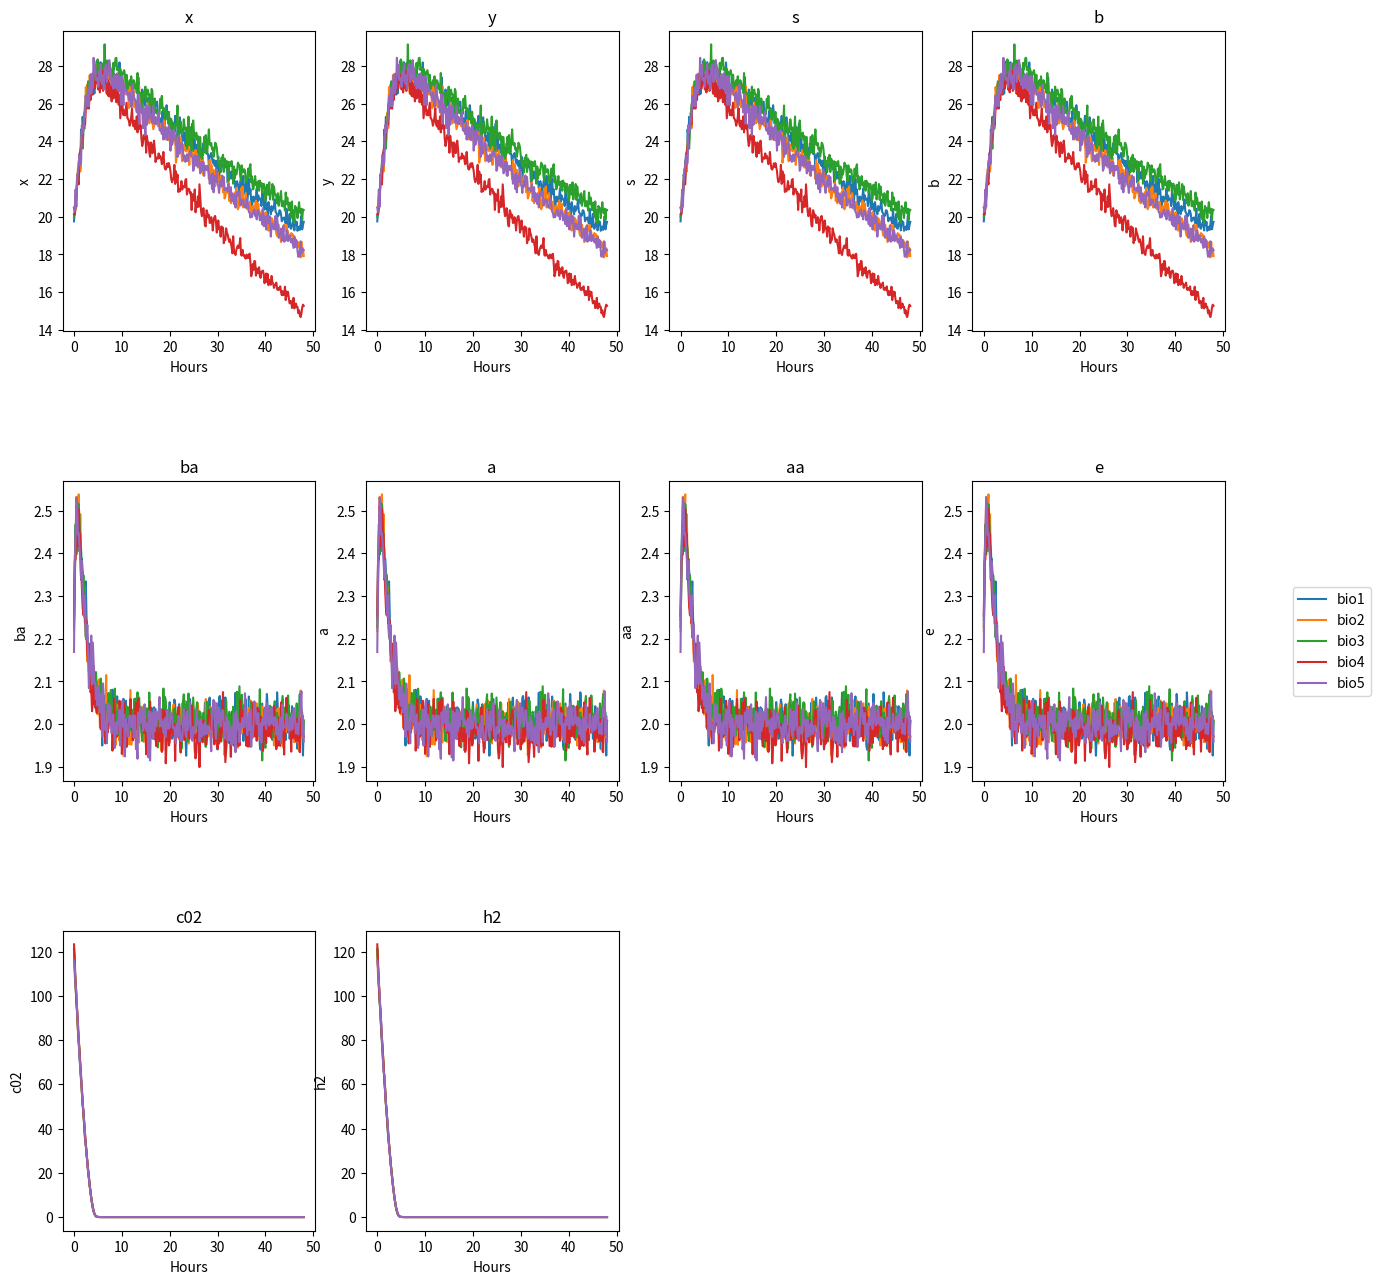

This figure's Python source:
import os
import sys
import numpy as np
import pandas as pd
import seaborn as sns
from scipy.integrate import odeint
from scipy.integrate import solve_ivp
from matplotlib import pyplot as plt


## This creates parent class creates an instance of 
## a dynamic system define by Component names (CName)
## parsName = parameter name and time span

## If you want to change the structure of the system, you need
## to change def system_structure function.

class system:
    def __init__(
            self, CName, parsName, parsVals, t_span,
            initialStates
        ):
        self.CName = CName
        self.parsName = parsName
        self.t_span = t_span
        self.parsVals = parsVals
        self.lambdaConst = 0.56
        self.initialStates = initialStates
    
    ## This function defines the mass balance equations 
    ## for the system
    def system_structure(self, t, C):
        pars = self.parsVals
        CName = self.CName
        parsName = self.parsName
        lambdaConst = self.lambdaConst

        Csol, Cdot = C[:int(len(C))], np.empty(len(C))
        # this is the differential equation for the x (biomass)
        Cdot[CName.index("x")] = lambdaConst*(Csol[CName.index("y")]-1)*Csol[CName.index("x")] \
            - pars[parsName.index("k2")]*Csol[CName.index("x")
                                            ]*Csol[CName.index("b")]

        # This is the differential equation for the y (rna/rna_min)
        Cdot[CName.index("y")] = (pars[parsName.index("k1")]*Csol[CName.index("s")]
                                * (pars[parsName.index("ki")]/(pars[parsName.index("ki")]+Csol[CName.index("b")]))
                                - lambdaConst*(Csol[CName.index("y")] - 1))*Csol[CName.index("y")]

        # This is the differential equation for s (glucos substrate)
        Cdot[CName.index("s")] = -pars[parsName.index("k3")]*Csol[CName.index("s")]*Csol[CName.index("x")] \
            - pars[parsName.index("k4")]*(Csol[CName.index("s")]/(
                pars[parsName.index("ks")]+Csol[CName.index("s")]))*Csol[CName.index("x")]

        # This is the differential equation for ba (butyrate)
        Cdot[CName.index("ba")] = pars[parsName.index("k5")]*Csol[CName.index("s")]*(pars[parsName.index("ki")]/(pars[parsName.index("ki")]+Csol[CName.index("b")]))*Csol[CName.index("x")] \
            - pars[parsName.index("k6")]*(Csol[CName.index("ba")]/(
                pars[parsName.index("kba")]+Csol[CName.index("ba")]))*Csol[CName.index("x")]

        # This is the differential equation for b (butanol)
        Cdot[CName.index("b")] = pars[parsName.index(
            "k7")]*Csol[CName.index("s")]*Csol[CName.index("x")]-0.841*Cdot[CName.index("ba")]

        # This is the differential equation for aa (acetic acid)
        Cdot[CName.index("aa")] = pars[parsName.index("k8")]*(Csol[CName.index("s")]/(pars[parsName.index("ks")]+Csol[CName.index("s")])) \
            * (pars[parsName.index("ki")]/(pars[parsName.index("ki")]+Csol[CName.index("b")]))*Csol[CName.index("x")] \
            - pars[parsName.index("k9")]*(Csol[CName.index("aa")]/(pars[parsName.index("kaa")]*Csol[CName.index("a")]+Csol[CName.index("aa")])) \
            * (Csol[CName.index("s")]/(pars[parsName.index("ks")]+Csol[CName.index("s")]))*Csol[CName.index("x")]

        # This is the differential equation for a (acetone production)
        Cdot[CName.index("a")] = pars[parsName.index("k10")]*(Csol[CName.index("s")]/(pars[parsName.index("ks")]+Csol[CName.index("s")]))*Csol[CName.index("x")] \
            - 0.484*Cdot[CName.index("aa")]

        # This is the differential equation for e (ethanol)
        Cdot[CName.index("e")] = pars[parsName.index("k11")]*(Csol[CName.index("s")] /
                                                            (pars[parsName.index("ks")]+Csol[CName.index("s")]))*Csol[CName.index("x")]

        # This is the differential equation for c02
        Cdot[CName.index("c02")] = pars[parsName.index("k12")]*(Csol[CName.index("s")] /
                                                                (pars[parsName.index("ks")]+Csol[CName.index("s")]))*Csol[CName.index("x")]

        # This is the differential equation for h2
        Cdot[CName.index("h2")] = pars[parsName.index("k13")]*(Csol[CName.index("s")]/(pars[parsName.index("ks")]+Csol[CName.index("s")]))*Csol[CName.index("x")] \
            + pars[parsName.index("k14")]*Csol[CName.index("s")
                                            ]*Csol[CName.index("x")]
        
        return (Cdot)        
    
    def system_solve(self):
        C_sim = odeint(
            func = self.system_structure,
            t=self.t_span,
            y0=self.initialStates,
            tfirst=True
        )

        return(C_sim)        

## The next class will inherit from system,
## but here we add measurement noise and a random 
## adjustment to the rate equations.
class system_noise(system):
    def __init__(self, CName, parsName, parsVals, t_span, initialStates, varBatch, varMeasurement):
        super().__init__(
            CName, parsName, parsVals, t_span, initialStates            
        )
        self.varBatch = varBatch
        self.varMeasurement = varMeasurement
        self.ncomps = len(self.CName)
        if isinstance(self.varBatch, float) or isinstance(self.varBatch, int):
            mu = 0
        else:
            mu = np.zeros((len(self.varBatch))) 

        self.rateRandomEffect = np.random.normal(
            mu, 
            np.sqrt(self.varBatch), 
            self.ncomps
        )

        if np.sum(self.varBatch)==0:
            self.rateRandomEffect = np.zeros(len(self.CName))
        


    ## In this case we add the random effects to the rates 
    
    def system_structure_randomeffects(self, t, C):
        Cdot = self.system_structure(t, C) + self.rateRandomEffect
        return(Cdot)
    
    def system_sim(self):
        C_simInit = odeint(
            func = self.system_structure_randomeffects,
            t=self.t_span,
            y0=self.initialStates,
            tfirst=True
        )

        error = np.random.normal(
            C_simInit, np.sqrt(self.varMeasurement)*np.abs(C_simInit)            
        )

        C_sim = C_simInit + error
        return(C_sim)



## Define the inputs to the class definition

CName=["x", "y", "s", "b", "ba", "a", "aa", "e", "c02", "h2"]
parsName = [
    "k1", "k2", "k3", "k4", "k5", "k6",
    "k7", "k8", "k9", "k10", "k11", "k12",
    "k13", "k14", "ki", "ks", "kba", "kaa"
]
t_span = np.linspace(0, 48, 49*6)
parsVals = np.array([
    0.0090, 0.0008, 0.0255, 0.6764, 0.0136,
    0.1170, 0.0113, 0.7150, 0.1350, 0.1558,
    0.0258, 0.6139, 0.0185, 0.00013, 0.833,
    2.0, 0.5, 0.5
])
initialValues = np.concatenate(
    (
        np.array([10, 1.1, 60]),
        np.ones(
            len(CName) - 3,
        )/100
    )
)

print("hi")

## number of batches to simulate
n_batch = 10

## Variances
varMeasurement = 0.001
varBatch = np.concatenate(
    (
        np.array([0.05, 0.02, 0.2])/1000,
        np.zeros(len(CName)-3)
    )
)

## Creata a plotting function

def plotFermentation(
        classtype = "system",
        CName = CName,
        parsName = parsName,
        parsVals = parsVals,
        t_span = t_span,
        n_batch = 10,
        initialStates = initialValues,
        varBatch = varBatch,
        varMeasurement = varMeasurement
    ):
    
    ## Create an instance of system object.

    batches = list()
    allsims = np.empty((0, len(CName)))

    for i in range(n_batch):
        if classtype == "system":
            bio_sims = system(
                CName = CName,
                parsName = parsName,
                parsVals = parsVals,
                t_span = t_span,
                initialStates = initialStates
            ).system_solve()
        if classtype == "noisy system":
            bio_sims = system_noise(
                CName = CName,
                parsName = parsName,
                parsVals = parsVals,
                t_span = t_span,
                initialStates = initialStates,
                varBatch = varBatch,
                varMeasurement = varMeasurement
            ).system_sim()

        allsims = np.concatenate(
            (
                allsims,
                bio_sims            
            )
        )
        batches = batches + ["bio" + str(i+1)]*bio_sims.shape[0]

    nrowSP = 3
    ncolSP = 4
    t_span_plot = np.tile(t_span, n_batch).reshape((len(t_span)*n_batch, 1))

    ## Create pandas dataframe
    df = pd.DataFrame(
        np.concatenate(
            (t_span_plot, allsims),
            axis = 1
        ),
        columns = ["Hours"] + CName
    )

    df["Batch"] = batches


    ## Now generate the plots
    fig, axs = plt.subplots(nrowSP,ncolSP)
    fig.set_figheight(15)
    fig.set_figwidth(15)
    nplot = 0
    for i in range(nrowSP):
        for j in range(ncolSP):
            if nplot < allsims.shape[1]:
                # axs[i,j].plot(t_span_plot, allsims[:,i])
                sns.lineplot(data=df, x="Hours", y = CName[i], ax = axs[i,j], hue="Batch")
                axs[i,j].set_ylabel(CName[nplot])               
                axs[i,j].set_title(CName[nplot])
                axs[i,j].get_legend().remove()
                nplot = nplot + 1
            else:
                fig.delaxes(axs[i][j])
                nplot = nplot + 1

    handles, labels = axs[1,1].get_legend_handles_labels()
    plt.subplots_adjust(
        left=0.125, bottom=0.1, right=0.9, top=0.9, wspace=0.2, hspace=0.5
    )
    fig.legend(handles, labels, loc='right')
    return(fig)

test = plotFermentation(classtype="noisy system", n_batch = 5)
test.show()


    

    
    


